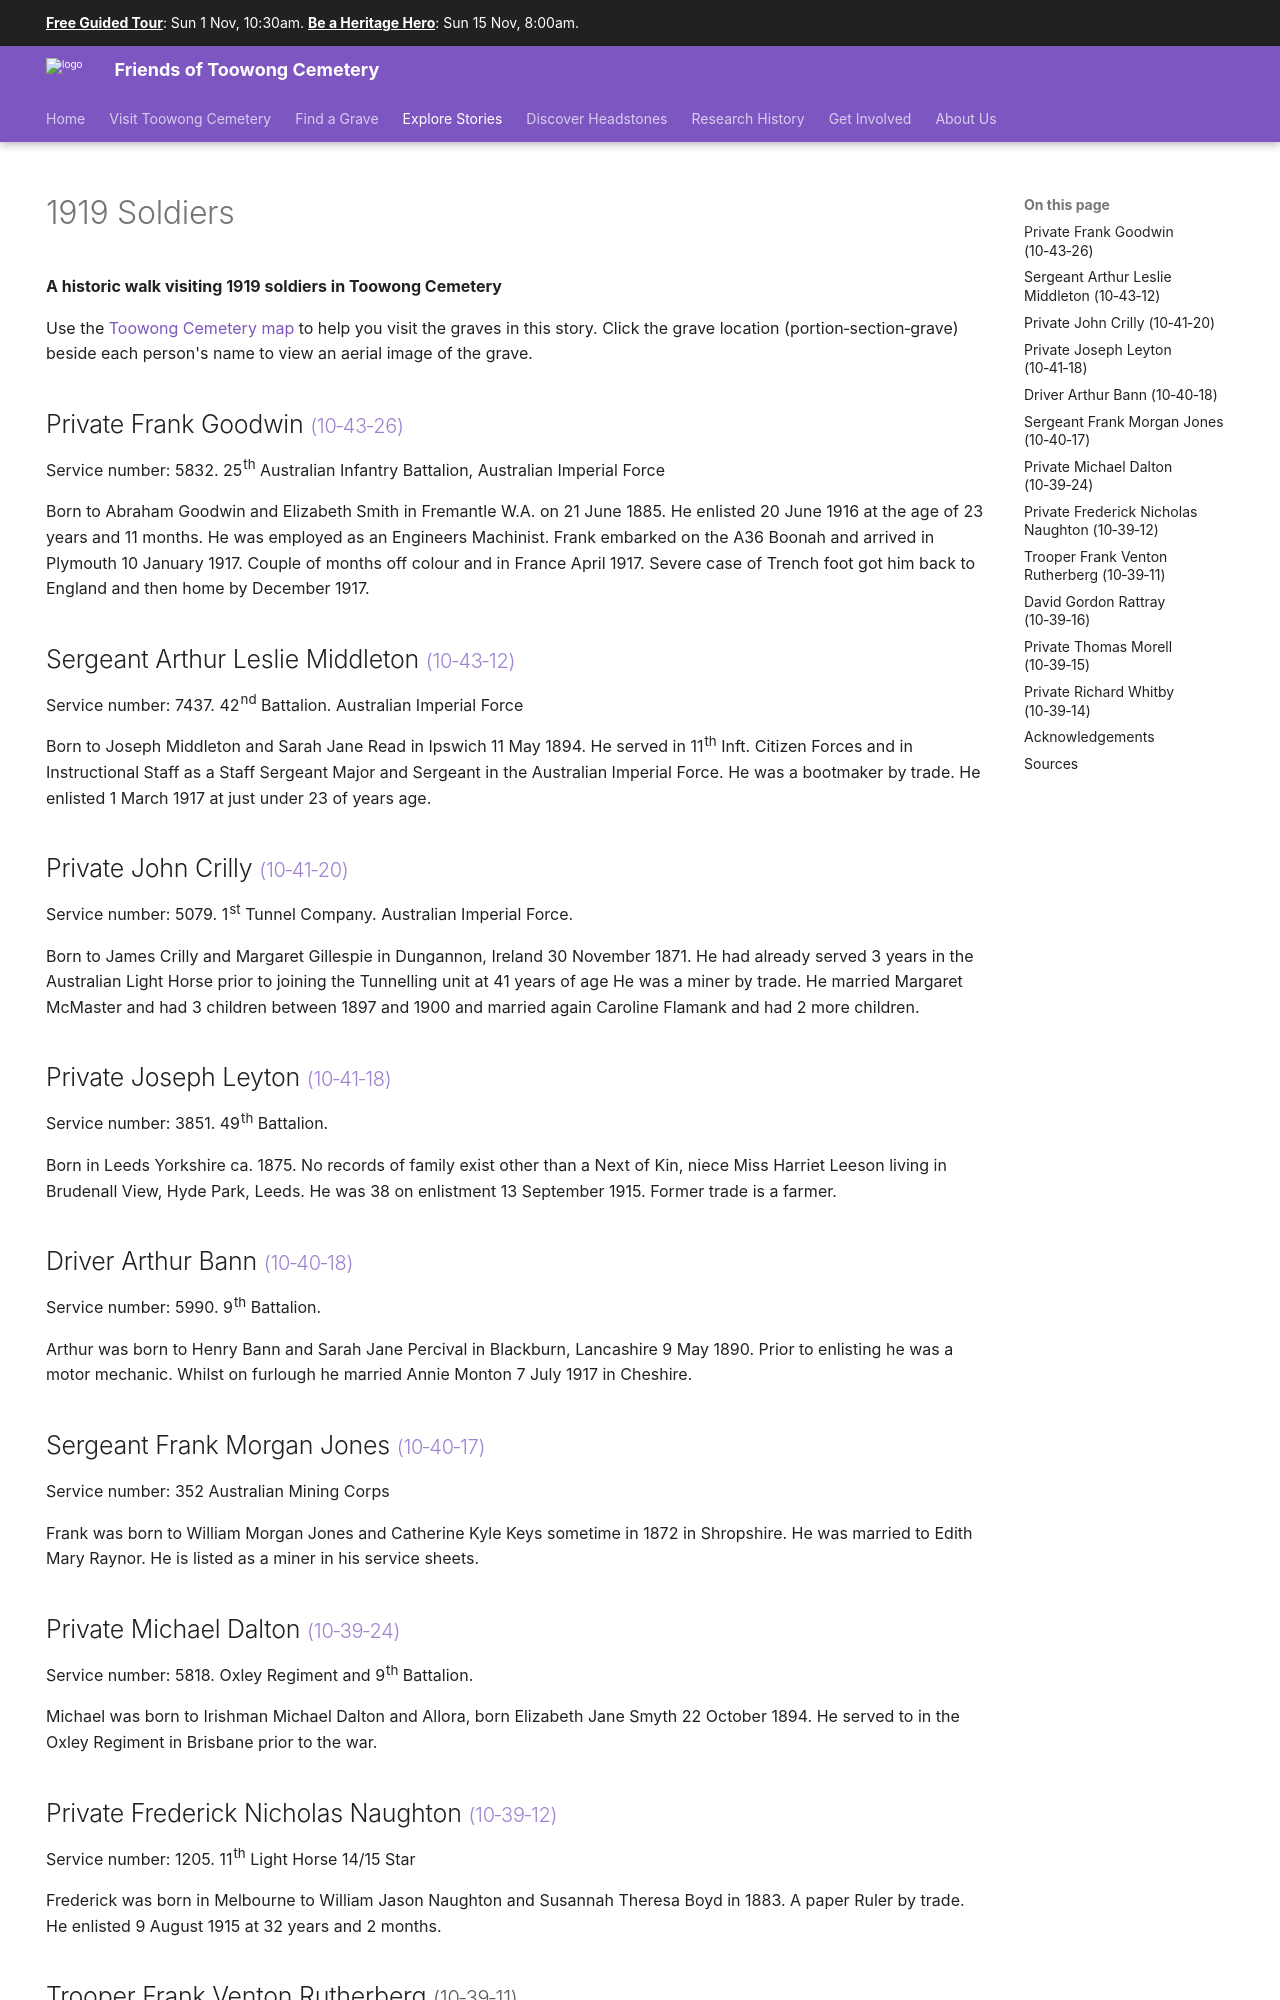

repository: 1871fotc/1871fotc.github.io · page: stories/1919-soldiers/index.html · generator: mkdocs

---
title: 1919 Soldiers
description: A historic walk visiting 1919 soldiers in Toowong Cemetery
hide:
  - navigation
search:
  boost: 0.5  
---

# 1919 Soldiers 

**A historic walk visiting 1919 soldiers in Toowong Cemetery**


--8<-- "snippets/toowong-cemetery-map.md"



--8<-- "snippets/frank-goodwin.md"

--8<-- "snippets/arthur-leslie-middleton.md"

--8<-- "snippets/john-crilly.md"

--8<-- "snippets/joseph-leyton.md"

--8<-- "snippets/arthur-bann.md"

--8<-- "snippets/frank-morgan-jones.md"

--8<-- "snippets/michael-dalton.md"

--8<-- "snippets/frederick-nicholas-naughton.md"

--8<-- "snippets/frank-venton-rutherberg.md"

--8<-- "snippets/david-gordon-rattray.md"

--8<-- "snippets/thomas-morell.md"

--8<-- "snippets/richard-whitby.md"

## Acknowledgements

Compiled and presented by Darcy Maddock
